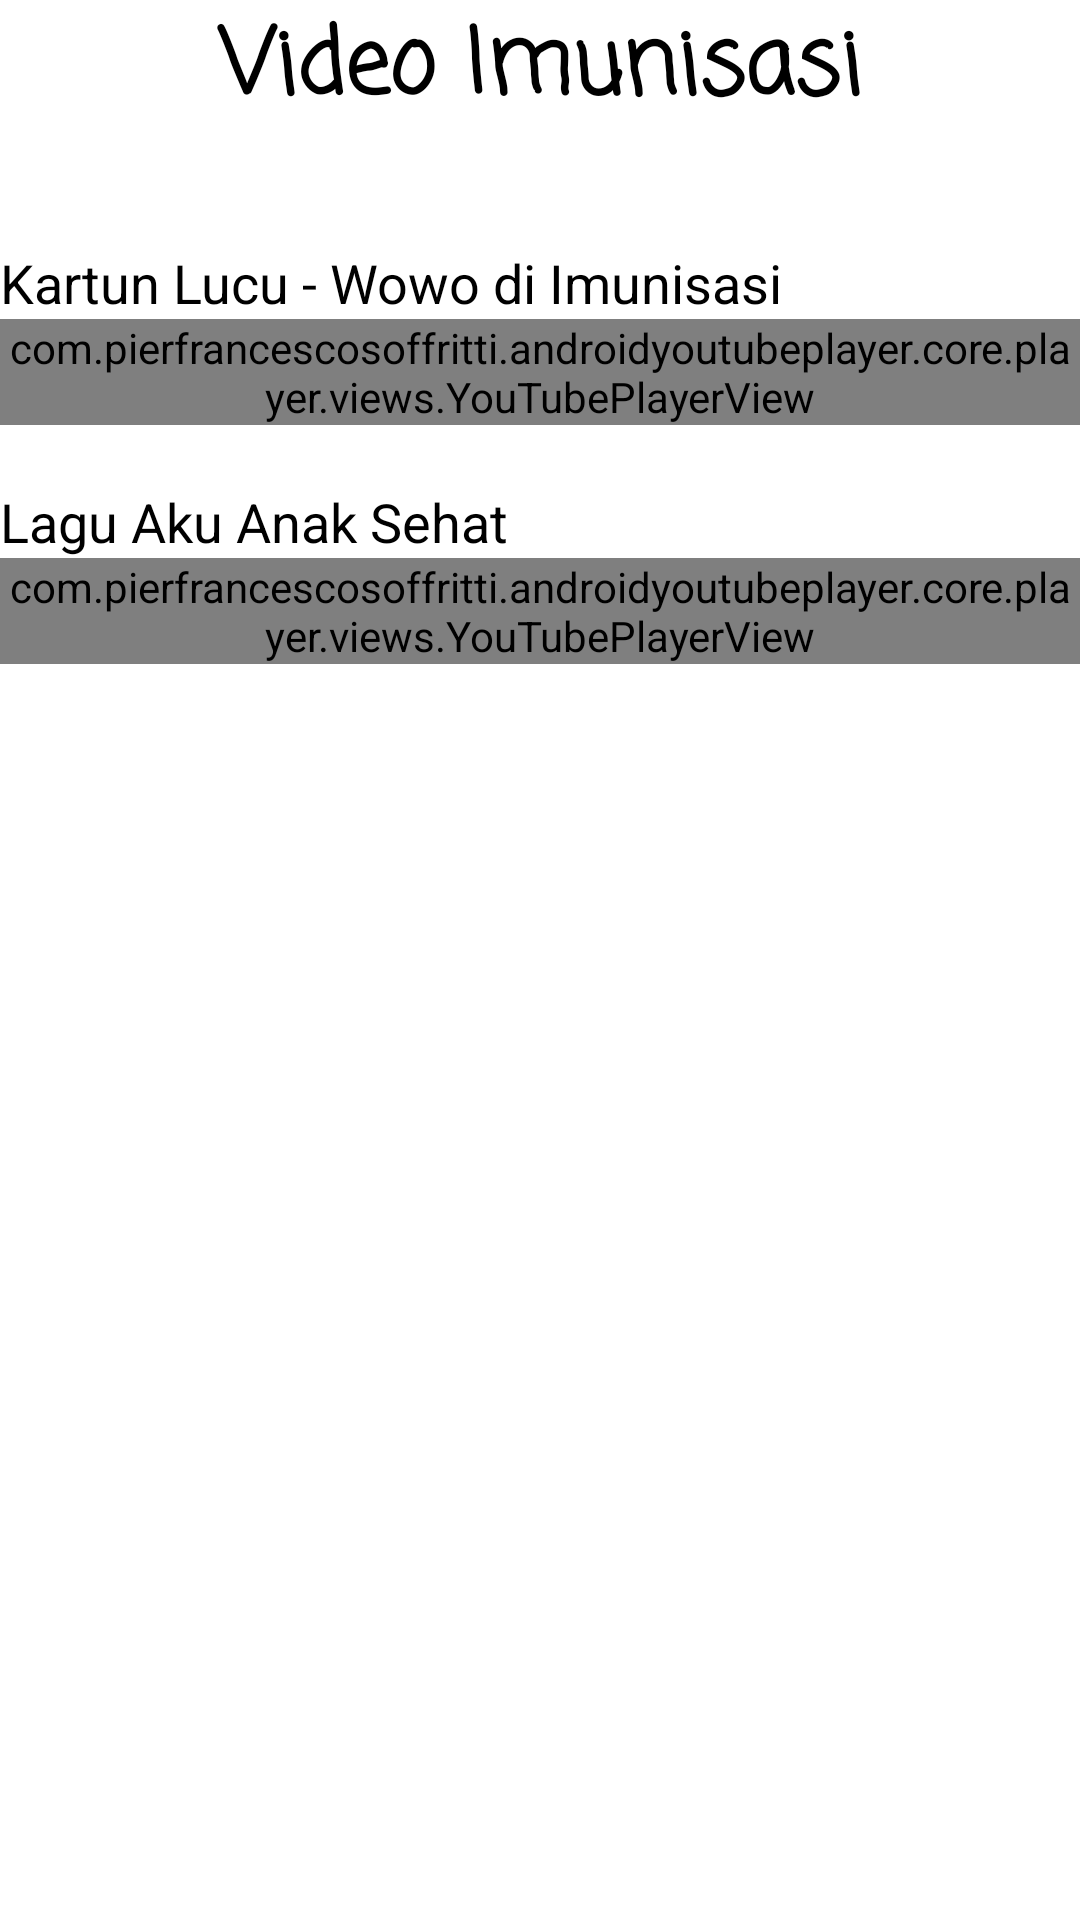

Reconstruct the res/layout file that produces this screen, plus the resources it refers to.
<!-- AndroidManifest.xml: application theme Theme.TRPAM -->
<!-- res/layout/activity_video.xml -->
<?xml version="1.0" encoding="utf-8"?>
<LinearLayout xmlns:android="http://schemas.android.com/apk/res/android"
    xmlns:app="http://schemas.android.com/apk/res-auto"
    xmlns:tools="http://schemas.android.com/tools"
    android:layout_width="match_parent"
    android:layout_height="match_parent"
    tools:context=".activity.Video"
    android:orientation="vertical"
    android:layout_margin="15dp">

    <TextView
        android:id="@+id/textNotif2"
        android:layout_width="match_parent"
        android:layout_height="82dp"
        android:fontFamily="casual"
        android:gravity="center_horizontal"
        android:text="Video Imunisasi"
        android:textColor="#000000"
        android:textSize="30sp"
        android:textStyle="bold" />

    <TextView
        android:id="@+id/textView5"
        android:layout_width="match_parent"
        android:layout_height="wrap_content"
        android:text="Kartun Lucu - Wowo di Imunisasi"
        android:textColor="#000000"
        android:textSize="18sp" />

    <com.pierfrancescosoffritti.androidyoutubeplayer.core.player.views.YouTubePlayerView
        android:id="@+id/youtube_player_view"
        android:layout_width="match_parent"
        android:layout_height="wrap_content"

        app:videoId="SO7BkC7zhzg"
        app:autoPlay="false"
        app:showFullScreenButton="false" />

    <TextView
        android:id="@+id/textView6"
        android:layout_width="match_parent"
        android:layout_height="wrap_content"
        android:layout_marginTop="20dp"
        android:text="Lagu Aku Anak Sehat"
        android:textColor="#000000"
        android:textSize="18sp" />

    <com.pierfrancescosoffritti.androidyoutubeplayer.core.player.views.YouTubePlayerView
        android:id="@+id/youtube_player_view2"
        android:layout_width="match_parent"
        android:layout_height="wrap_content"

        app:videoId="PGBD8w6Gm2g"
        app:autoPlay="false"
        app:showFullScreenButton="false" />

</LinearLayout>
<!-- resources referenced by this layout -->
<resources>
  <style name="Theme.TRPAM" parent="Theme.MaterialComponents.DayNight.DarkActionBar">
          
          <item name="colorPrimary">@color/black</item>
          <item name="colorPrimaryVariant">@color/black</item>
          <item name="colorOnPrimary">@color/white</item>
          
          <item name="colorSecondary">@color/teal_200</item>
          <item name="colorSecondaryVariant">@color/teal_700</item>
          <item name="colorOnSecondary">@color/black</item>
          
          <item name="android:statusBarColor" tools:targetApi="l">?attr/colorPrimaryVariant</item>
          
      </style>
  <!-- not gathered from this repository: default colours our renderer supplied (Android Studio template values) -->
  <color name="teal_200">#FF03DAC5</color>
  <color name="teal_700">#FF018786</color>
  <color name="black">#FF000000</color>
  <color name="white">#FFFFFFFF</color>
</resources>
